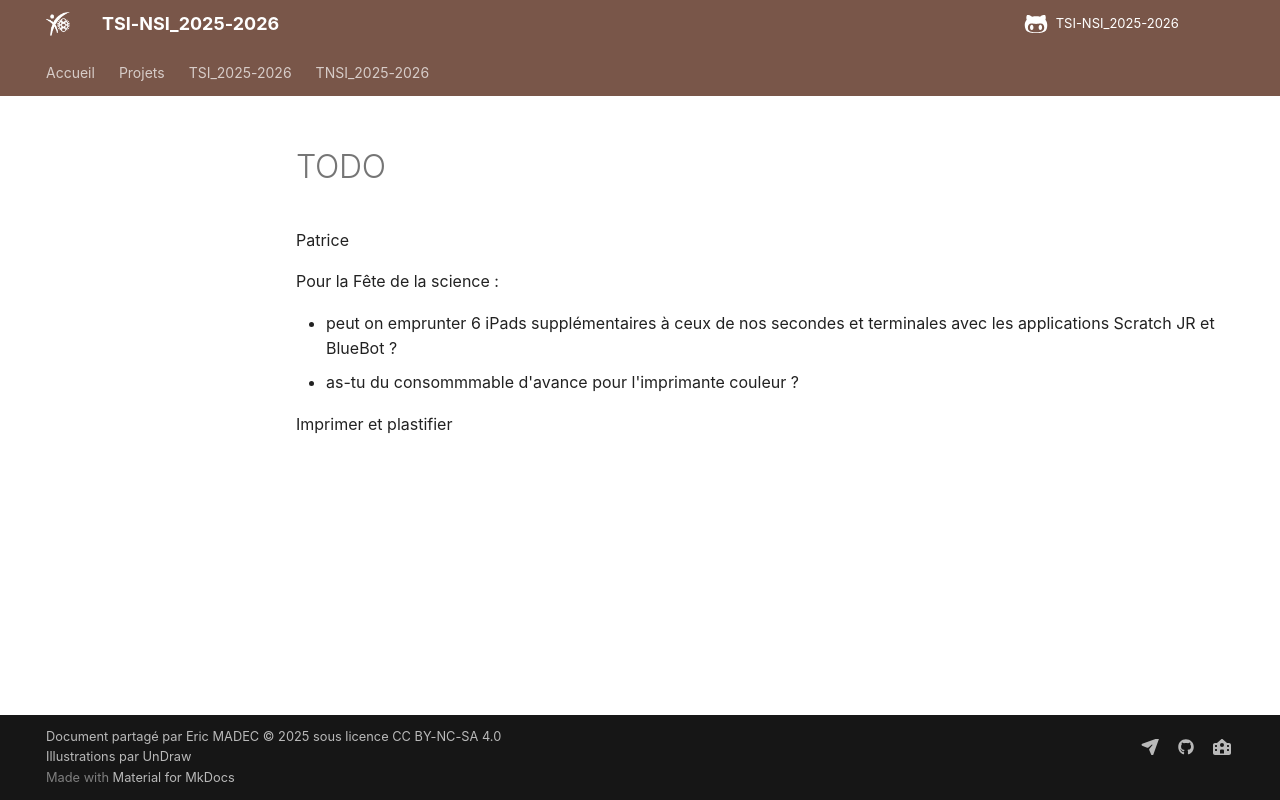

repository: ericECmorlaix/TSI-NSI_2025-2026 · page: TODO/index.html · generator: mkdocs



Patrice

Pour la Fête de la science :

- peut on emprunter 6 iPads supplémentaires à ceux de nos secondes et terminales avec les applications Scratch JR et BlueBot ?
- as-tu du consommmable d'avance pour l'imprimante couleur ?


Imprimer et plastifier
